The GitHub repository 7timothyhn/Capstone-CNN-MIU-project contains a labelled image folder "images" with 4 categories: 4-4 time signature, half note, quarter note, whole note. Examples follow, each with its label.

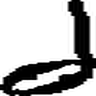
Label: half note

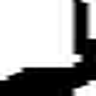
Label: quarter note

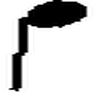
Label: quarter note

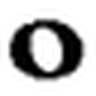
Label: whole note

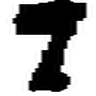
Label: quarter note

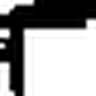
Label: quarter note
